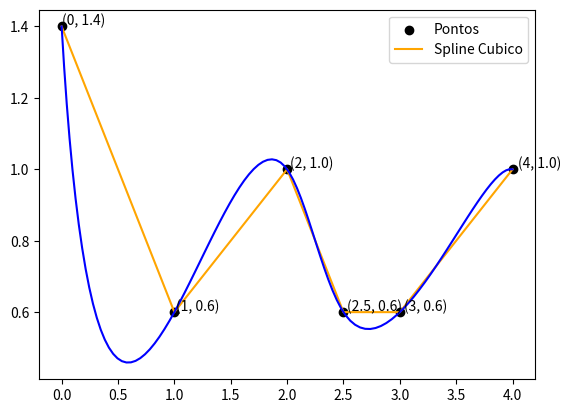
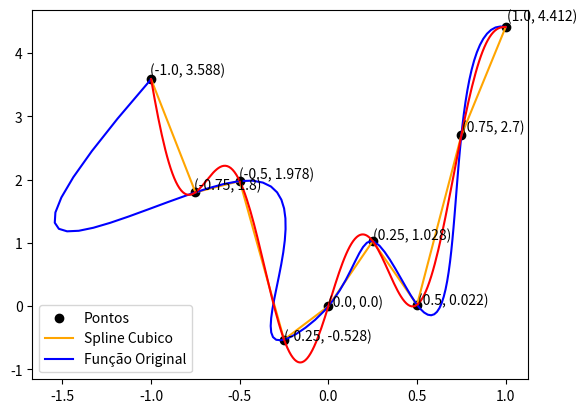

These figures' Python source, in order:
import math as math
import numpy as np
import matplotlib.pyplot as plt
from scipy import interpolate


def main():
	#exercicio1a

	#exercicio1b (Precisa do input dos pontos, comentar para testar)
    #cubicSpline(False, None, None)
	
	#exercicio 2a
	cubicSpline(True, None, None)
	
	#exercicio 2b I
	f = lambda x: 4*np.power(x,2) + np.sin(9*x)
	points = createPoints(f)
	#exercicio 2b II
	cubicSpline(True,points,f)

def createPoints(f):
	xPoints = np.linspace(-1,1,9)
	yPoints = []
	for i in xPoints:
		yPoints.append(round(f(i),3))
	points = zip(xPoints,yPoints)
	return points

def showFunction():
    points = np.linspace(0, 10, 100)
    def fx(x): return (( x - 1 ) * ( x - 2 ) * ( x - 2.5 ) * ( x - 3 ) * ( x - 4 )/( 0 - 1 ) * ( 0 - 2 ) * ( 0 - 2.5 ) * ( 0 - 3 ) * ( 0 - 4 ))
    plt.plot(points, fx(points))
    plt.show()

def findClosest(x0,xVal,yVal):
    test = xVal
    a = min(test, key=lambda x:abs(x-x0))
    del test[test.index(a)]
    b = min(test, key=lambda x:abs(x0-x))
    del test[test.index(b)]
    c = min(test, key=lambda x:abs(x0-x))
    print(a,b,c)

def startLagrange():
    xValue = []
    yValue = []
    print('Insira o valor de n: ', end='')
    n = int(input())
    print('Insira o valor de x: ', end='')
    x0 = typeCheck(input())
    print('Insira o valor da abcissa e ordenada para os n+1 pontos: ')
    with open("input.txt", "r") as inp:
        for line in inp:
            x, y = line.split()  # Separa as inputs para a var x e var y
            xValue.append(typeCheck(x))  # Mete no fim do array
            yValue.append(typeCheck(y))
    # print()
    # test = xValue
    # test_ = yValue
    # a = min(test, key=lambda x:abs(x-x0))
    # aIndex = test.index(a)
    # del test[aIndex]
    # del test_[aIndex]
    # b = min(test, key=lambda x:abs(x0-x))
    # bIndex = test.index(b)
    # del test[bIndex]
    # del test_[bIndex]
    # c = min(test, key=lambda x:abs(x0-x))
    # cIndex = test.index(c)
    # del test[cIndex]
    # del test_[cIndex]
    print()
    printLagrange(n, x0, xValue, yValue)
    Lagrange(n,x0,xValue,yValue)
    printNewton(n, x0, xValue, yValue)
    Newton(n,x0,xValue,yValue)
    # findClosest(x0,xValue,yValue)


def Lagrange(n, x0, xVal, yVal):
    res = 0.0
    for t in range(0, n+1):  # Vai de x0 a xn
        num = 1.0
        den = 1.0
        for i in range(0, n+1):
            if t != i:  # Ignora xt
                num *= (x0-xVal[i])
                den *= (xVal[t]-xVal[i])
        # print(num/den * yVal[t])
        res += (num/den) * yVal[t]
        # print(res)
    print('Valor de pn(x) segundo Método de Lagrange: ', res)
    print()


def Newton(n, x0, xVal, yVal):
    res = yVal[0]
    for t in range(0, n):
        split = 1
        for i in range(0, t+1):
            split *= (x0-xVal[i])
        res += split*splitDif(t+1, xVal, yVal, 0, 1)
    print('Valor de pn(x) segundo Método de Newton:', res)


def splitDif(n, xVal, yVal, a, b):
    dif = 1
    # print(n)
    if n == 1:
        # print(a,b)
        return (yVal[b]-yVal[a])/(xVal[b]-xVal[a])
    else:
        return (splitDif(n-1, xVal, yVal, 1, n)-splitDif(n-1, xVal, yVal, 0, n-1))/(xVal[n]-xVal[0])


def typeCheck(x):  # Converte a input em int ou float dependendo do tipo
    try:
        return int(x)
    except ValueError:
        try: 
            return float(x)
        except ValueError:
            return x



def printLagrange(n, x0, xVal, yVal):  # Imprime o polinomio para confirmar valores
    print('Método de Lagrange = ', end='')
    for t in range(0, n):
        print('(', end='')
        for i in range(0, n+1):
            if t != i:
                print('(', x0, '-', xVal[i], ')', end='')
            if i != n and i != 0:
                print(' * ', end='')
        print('/', end='')
        for i in range(0, n+1):
            if t != i:
                print('(', xVal[t], '-', xVal[i], ')', end='')
            if i != n and i != 0:
                print(' * ', end='')
        print(')', end='')
        print(' *', yVal[t], ' + ', end='')
    t = n
    print('(', end='')
    for i in range(0, n+1):
        if t != i:
            print('(', x0, '-', xVal[i], ')', end='')
    print('/', end='')
    for i in range(0, n+1):
        if t != i:
            print('(', xVal[t], '-', xVal[i], ')', end='')
    print(')', end='')
    print()
    print()


def printNewton(n, x0, xVal, yVal):
    print('Método de Newton =', yVal[0], '+ ', end='')
    for t in range(0, n):
        for i in range(0, t+1):
            print('(', x0, '-', xVal[i], ') * ', end='')
        print('F[', end='')
        for j in range(0, t+2):
            print(xVal[j], end='')
            if j != t+1:
                print(', ', end='')
        print('] ', end='')
        if t != n-1:
            print('+ ', end='')
    print()

# returns a function

def cubicSpline(default, Outpoints, originalFunction):
	points = []

	if (default == False): #Insere pontos à mão
		graph = plt.figure('Exercicio 1b')
		n = int(input("Insira o número de pontos a inserir:"))
		for i in range(1,n+1):
			xn = float(input("Insira a abcissa " + str(i) + ":"))
			yn = float(input("Insira a ordenada " + str(i) + ":"))
			points.append( (xn, yn) )
	elif (default == True and Outpoints == None): #Usa os pontos default
		points = [ (0, 1.4) , (1, 0.6) , (2, 1.0) , (2.5, 0.6) , (3, 0.6), (4, 1.0) ]
		graph = plt.figure('Exercicio 2a (Spline Cúbico)')
	else: #Usa a função do 2b
		points = Outpoints
		graph = plt.figure('Exercicio 2b II (Spline Cúbico)')
	x, y = zip(*points)
	subplot = graph.add_subplot(111)
	plt.scatter(x, y, color='black')
	for xy in zip(x, y):
		subplot.annotate('(%s, %s)' % xy, xy=xy, textcoords='offset points')
	temp1,temp2 = interpolate.splprep([x, y], s=0)
	spaceP = np.arange(0, 1.01, 0.01)
	spline = interpolate.splev(spaceP, temp1)
	plt.plot(x, y, 'orange', spline[0], spline[1], 'blue')
	if (Outpoints == None):
		plt.legend(['Pontos', 'Spline Cubico'])
	else:
		originalP = np.arange(-1.0,1.01,0.01)
		plt.plot(originalP, originalFunction(originalP), 'red')
		plt.legend(['Pontos', 'Spline Cubico', 'Função Original'])
	plt.show()

main()
